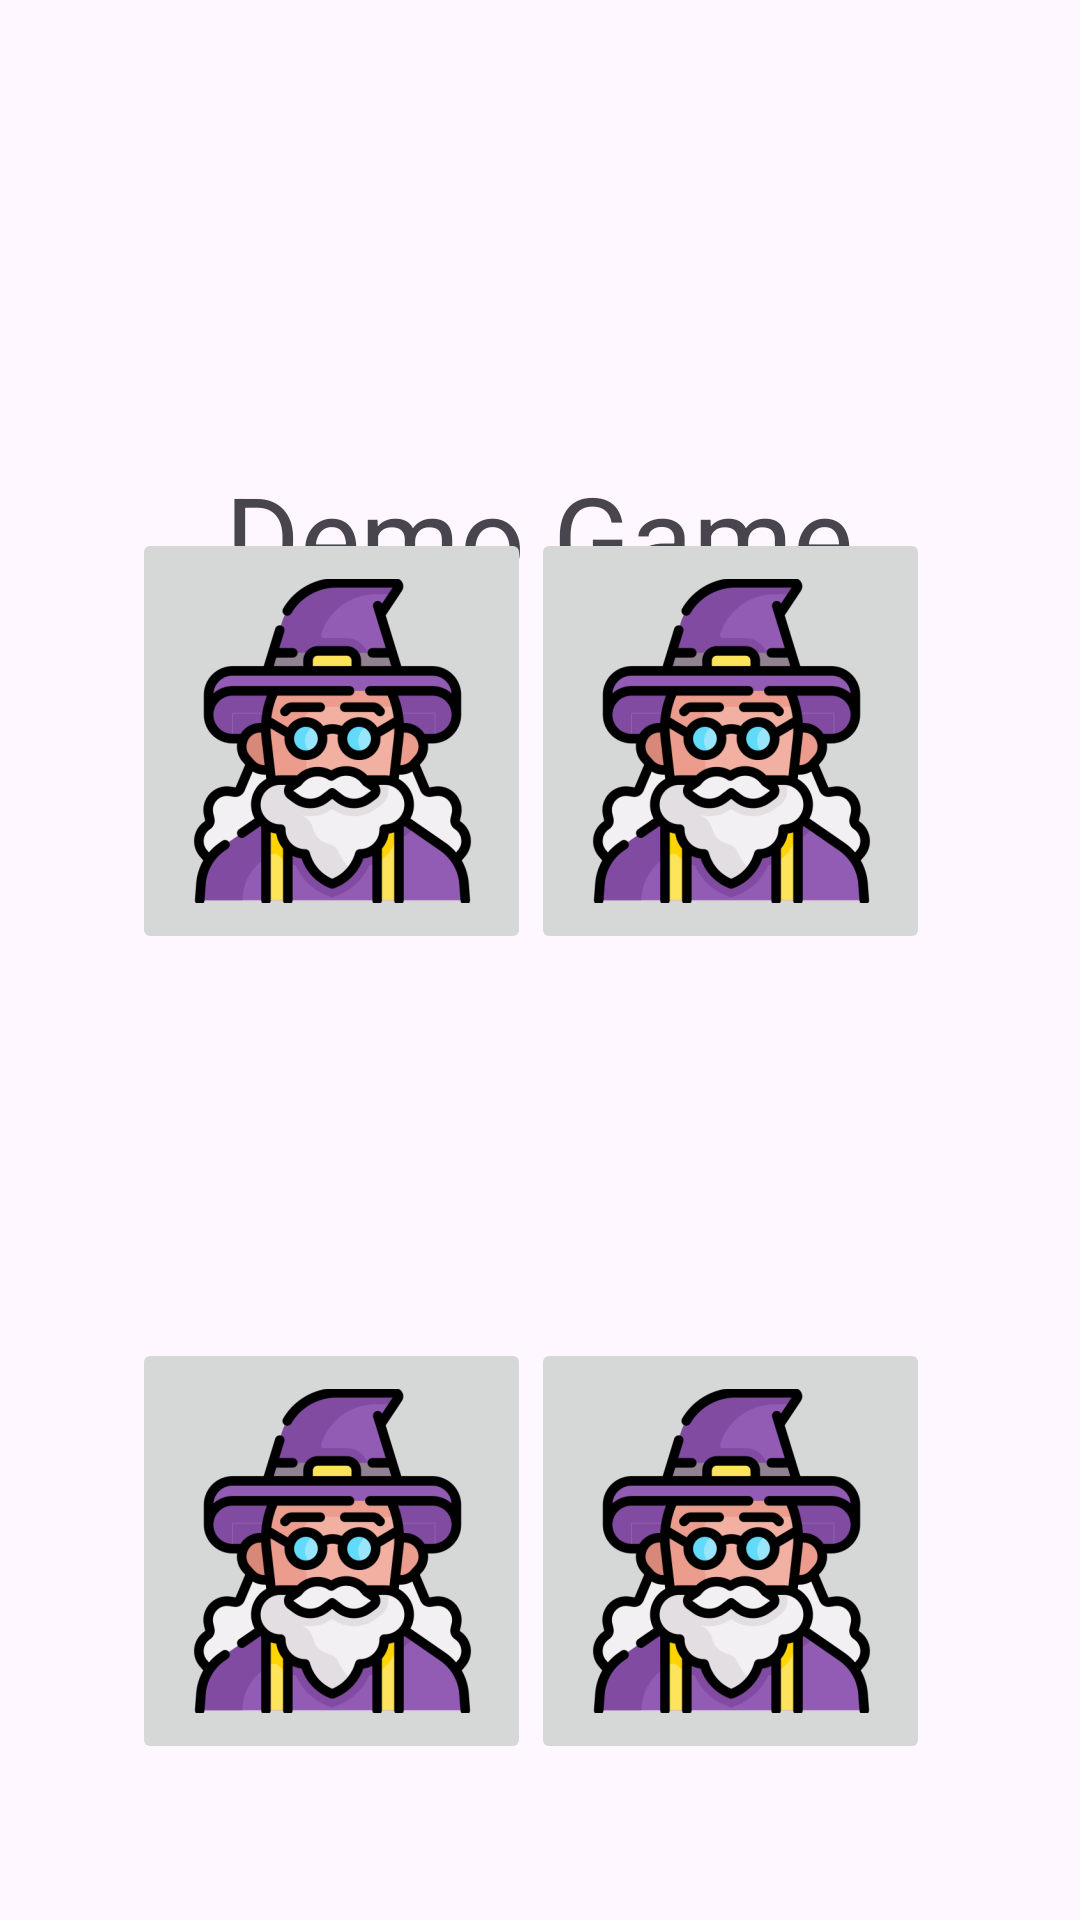

Layout XML and referenced resources for this Android screen:
<!-- AndroidManifest.xml: application theme Theme.AndroidKurssi -->
<!-- res/layout/activity_game.xml -->
<?xml version="1.0" encoding="utf-8"?>
<androidx.constraintlayout.widget.ConstraintLayout xmlns:android="http://schemas.android.com/apk/res/android"
    xmlns:app="http://schemas.android.com/apk/res-auto"
    xmlns:tools="http://schemas.android.com/tools"
    android:id="@+id/main"
    android:layout_width="match_parent"
    android:layout_height="match_parent"
    tools:context=".GameActivity">

    <TextView
        android:id="@+id/textView2"
        android:layout_width="210dp"
        android:layout_height="91dp"
        android:layout_marginStart="160dp"
        android:layout_marginTop="153dp"
        android:layout_marginEnd="160dp"
        android:autoSizeTextType="uniform"
        android:text="@string/gameTitleText"
        app:layout_constraintEnd_toEndOf="parent"
        app:layout_constraintStart_toStartOf="parent"
        app:layout_constraintTop_toTopOf="parent" />


    <LinearLayout
        android:layout_width="272dp"
        android:layout_height="169dp"
        android:layout_marginStart="62dp"
        android:layout_marginTop="276dp"
        android:layout_marginEnd="62dp"
        android:layout_marginBottom="295dp"
        app:layout_constraintBottom_toBottomOf="parent"
        app:layout_constraintEnd_toEndOf="parent"
        app:layout_constraintHorizontal_bias="0.5"
        app:layout_constraintStart_toStartOf="parent"
        app:layout_constraintTop_toTopOf="parent"
        app:layout_constraintVertical_bias="1.0">

        <ImageButton
            android:id="@+id/velho1"
            android:layout_width="133dp"
            android:layout_height="142dp"
            app:srcCompat="@mipmap/ic_launcher_foreground"
            tools:layout_editor_absoluteX="73dp"
            tools:layout_editor_absoluteY="281dp" />

        <ImageButton
            android:id="@+id/velho2"
            android:layout_width="133dp"
            android:layout_height="142dp"
            app:srcCompat="@mipmap/ic_launcher_foreground"
            tools:layout_editor_absoluteX="73dp"
            tools:layout_editor_absoluteY="281dp" />

    </LinearLayout>

    <LinearLayout
        android:layout_width="272dp"
        android:layout_height="169dp"
        android:layout_marginStart="62dp"
        android:layout_marginTop="446dp"
        android:layout_marginEnd="62dp"
        android:layout_marginBottom="132dp"
        app:layout_constraintBottom_toBottomOf="parent"
        app:layout_constraintEnd_toEndOf="parent"
        app:layout_constraintHorizontal_bias="0.5"
        app:layout_constraintStart_toStartOf="parent"
        app:layout_constraintTop_toTopOf="parent"
        app:layout_constraintVertical_bias="0.0">

        <ImageButton
            android:id="@+id/velho3"
            android:layout_width="133dp"
            android:layout_height="142dp"
            app:srcCompat="@mipmap/ic_launcher_foreground"
            tools:layout_editor_absoluteX="73dp"
            tools:layout_editor_absoluteY="281dp" />

        <ImageButton
            android:id="@+id/velho4"
            android:layout_width="133dp"
            android:layout_height="142dp"
            app:srcCompat="@mipmap/ic_launcher_foreground"
            tools:layout_editor_absoluteX="73dp"
            tools:layout_editor_absoluteY="281dp" />

    </LinearLayout>

    <com.google.android.material.floatingactionbutton.FloatingActionButton
        android:id="@+id/floatingActionButton"
        android:layout_width="wrap_content"
        android:layout_height="wrap_content"
        android:layout_marginStart="330dp"
        android:layout_marginTop="654dp"
        android:layout_marginEnd="26dp"
        android:layout_marginBottom="21dp"
        android:clickable="true"
        app:layout_constraintBottom_toBottomOf="parent"
        app:layout_constraintEnd_toEndOf="parent"
        app:layout_constraintStart_toStartOf="parent"
        app:layout_constraintTop_toTopOf="parent"
        app:srcCompat="@android:drawable/ic_popup_sync" />

    <TextView
        android:id="@+id/textView3"
        android:layout_width="wrap_content"
        android:layout_height="wrap_content"
        android:layout_marginStart="16dp"
        android:layout_marginTop="670dp"
        android:layout_marginEnd="337dp"
        android:layout_marginBottom="42dp"
        android:text="@string/gameScore"
        app:layout_constraintBottom_toBottomOf="parent"
        app:layout_constraintEnd_toEndOf="parent"
        app:layout_constraintStart_toStartOf="parent"
        app:layout_constraintTop_toTopOf="parent" />


</androidx.constraintlayout.widget.ConstraintLayout>
<!-- resources referenced by this layout -->
<resources>
  <!-- mipmap ic_launcher_foreground: webp bitmap (mipmap-hdpi, 9558 bytes) -->
  <string name="gameScore">Score:</string>
  <string name="gameTitleText">Demo Game</string>
  <style name="Theme.AndroidKurssi" parent="Base.Theme.AndroidKurssi" />
  <style name="Base.Theme.AndroidKurssi" parent="Theme.Material3.DayNight.NoActionBar">
          
          
  
          <item name="colorPrimary">@color/md_theme_light_primary</item>
          <item name="colorOnPrimary">@color/md_theme_light_onPrimary</item>
          <item name="colorPrimaryContainer">@color/md_theme_light_primaryContainer</item>
          <item name="colorOnPrimaryContainer">@color/md_theme_light_onPrimaryContainer</item>
          <item name="colorSecondary">@color/md_theme_light_secondary</item>
          <item name="colorOnSecondary">@color/md_theme_light_onSecondary</item>
          <item name="colorSecondaryContainer">@color/md_theme_light_secondaryContainer</item>
  
  
      </style>
  <color name="md_theme_light_primary">#6750A4</color>
  <color name="md_theme_light_onPrimary">#FFFFFF</color>
  <color name="md_theme_light_primaryContainer">#EADDFF</color>
  <color name="md_theme_light_onPrimaryContainer">#21005D</color>
  <color name="md_theme_light_secondary">#625B71</color>
  <color name="md_theme_light_onSecondary">#FFFFFF</color>
  <color name="md_theme_light_secondaryContainer">#E8DEF8</color>
</resources>
